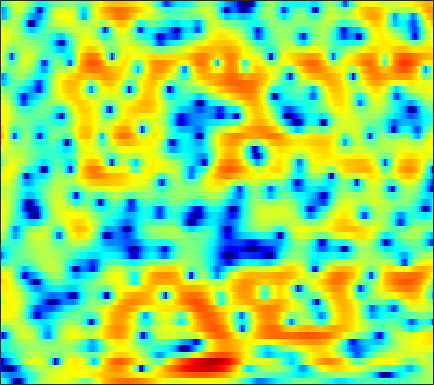

The table this chart was drawn from, first rows:
-2.5556, -3.3826, -4.7325, -6.3928, -7.9579, -10.678, -14.824, -20.029, -25.671, -16.267, -11.331, -8.838, -6.3512, -4.4303, -3.2479, -1.9212, -0.8129, -0.12162, 0.66686, 1.3499, 1.9191, 2.2826, 2.6893, 3.0255
-6.705, -7.385, -8.184, -8.81, -9.121, -9.322, -9.27, -9.045, -8.541, -7.814, -6.918, -6.158, -5.1, -4.027, -3.235, -2.232, -1.299, -0.6529, 0.1324, 0.8348, 1.451, 1.863, 2.355, 2.785
-13.43, -15.54, -19.6, -27.41, -31.74, -20.3, -14.84, -12.04, -9.195, -6.918, -5.079, -3.889, -2.508, -1.334, -0.5833, 0.2596, 0.9262, 1.317, 1.707, 1.959, 2.093, 2.133, 2.149, 2.167
-17.15, -14.27, -11.57, -9.557, -8.269, -6.654, -5.093, -3.92, -2.414, -1.003, 0.2526, 1.097, 2.061, 2.846, 3.313, 3.748, 3.958, 3.955, 3.708, 3.148, 2.193, 1.155, -0.8309, -3.945
-7.095, -6.586, -5.827, -5.029, -4.409, -3.572, -2.742, -2.136, -1.355, -0.6203, 0.05194, 0.503, 1.026, 1.448, 1.699, 1.933, 2.046, 2.051, 1.943, 1.714, 1.374, 1.064, 0.617, 0.2064
-4.426, -4.103, -3.626, -3.136, -2.747, -2.219, -1.672, -1.277, -0.7723, -0.3142, 0.09183, 0.3545, 0.6509, 0.8658, 0.9764, 1.059, 1.078, 1.059, 1.002, 0.9106, 0.8121, 0.7403, 0.658, 0.6035
-3.806, -3.737, -3.417, -2.867, -2.356, -1.629, -0.8877, -0.3692, 0.2302, 0.7141, 1.079, 1.264, 1.393, 1.385, 1.295, 1.072, 0.742, 0.4396, 0.01814, -0.3851, -0.7023, -0.8451, -0.8565, -0.6753
-11.03, -14.1, -10.94, -6.39, -3.925, -1.51, 0.2009, 1.16, 2.105, 2.725, 3.069, 3.162, 3.079, 2.77, 2.388, 1.649, 0.6345, -0.3572, -2.048, -4.259, -7.023, -9.035, -9.472, -6.913
-1.849, -2.135, -1.851, -0.9854, -0.2021, 0.8239, 1.673, 2.143, 2.569, 2.767, 2.741, 2.573, 2.171, 1.581, 1.02, 0.135, -0.9137, -1.842, -3.245, -4.818, -6.354, -7.175, -7.204, -5.975
2.765, 2.747, 2.755, 2.804, 2.841, 2.848, 2.772, 2.63, 2.313, 1.815, 1.127, 0.4985, -0.4798, -1.582, -2.461, -3.586, -4.538, -5.059, -5.51, -5.695, -5.642, -5.455, -4.998, -4.343
4.279, 4.388, 4.477, 4.473, 4.391, 4.156, 3.76, 3.332, 2.559, 1.509, 0.161, -1.07, -3.1, -5.68, -8.091, -12, -15.51, -15.65, -13.26, -10.99, -9.31, -8.367, -7.358, -6.486
3.617, 4.086, 4.56, 4.829, 4.893, 4.774, 4.417, 3.992, 3.194, 2.122, 0.7396, -0.5079, -2.466, -4.778, -6.743, -9.481, -11.46, -12.02, -11.88, -11.43, -11.23, -11.25, -11.37, -11.34
1.719, 2.868, 3.925, 4.554, 4.795, 4.846, 4.612, 4.274, 3.627, 2.772, 1.713, 0.7955, -0.5213, -1.911, -2.971, -4.372, -5.718, -6.66, -7.949, -9.457, -11.41, -13.35, -17.37, -25.89
2.943, 3.614, 4.238, 4.574, 4.642, 4.515, 4.153, 3.737, 3.009, 2.12, 1.096, 0.2652, -0.9162, -2.091, -2.929, -4.031, -5.067, -5.775, -6.634, -7.424, -8.275, -8.91, -9.627, -10.12
5.103, 5.159, 5.106, 4.896, 4.62, 4.071, 3.333, 2.655, 1.591, 0.3726, -0.9569, -2.043, -3.636, -5.293, -6.496, -7.861, -8.639, -8.744, -8.33, -7.628, -6.902, -6.428, -5.935, -5.541
6.003, 5.832, 5.466, 4.889, 4.307, 3.321, 2.088, 1.005, -0.6232, -2.417, -4.274, -5.648, -7.493, -9.792, -12.14, -17.4, -36.1, -20.27, -12.49, -8.564, -6.002, -4.617, -3.287, -2.379
5.238, 5.076, 4.676, 4.021, 3.336, 2.098, 0.4065, -1.228, -4.062, -7.986, -13.04, -15.47, -13.22, -10.66, -9.504, -8.425, -7.382, -6.439, -4.858, -3.215, -1.763, -0.8547, 0.1111, 0.7523
1.717, 1.806, 1.799, 1.602, 1.291, 0.6071, -0.4399, -1.485, -3.198, -5.19, -6.972, -7.518, -6.929, -5.566, -4.468, -3.167, -2.005, -1.215, -0.2732, 0.5817, 1.314, 1.754, 2.184, 2.425
-5.058, -4.055, -2.9, -2.05, -1.629, -1.308, -1.23, -1.299, -1.475, -1.663, -1.776, -1.74, -1.529, -1.157, -0.7875, -0.2343, 0.3319, 0.7377, 1.24, 1.667, 2.003, 2.189, 2.327, 2.326
-10.68, -8.196, -5.888, -4.313, -3.446, -2.599, -1.986, -1.633, -1.268, -0.9508, -0.6475, -0.4276, -0.1103, 0.2368, 0.4946, 0.8404, 1.164, 1.381, 1.631, 1.816, 1.922, 1.953, 1.923, 1.808
-5.859, -5.239, -4.408, -3.686, -3.22, -2.684, -2.219, -1.885, -1.447, -1.006, -0.5489, -0.2122, 0.2253, 0.6422, 0.9254, 1.251, 1.518, 1.668, 1.787, 1.826, 1.773, 1.672, 1.468, 1.212
-1.497, -1.661, -1.94, -2.268, -2.519, -2.772, -2.849, -2.733, -2.31, -1.677, -0.9447, -0.3702, 0.3468, 0.9663, 1.369, 1.802, 2.106, 2.251, 2.319, 2.233, 1.99, 1.694, 1.16, 0.4754
2.244, 1.514, 0.2381, -1.432, -3.003, -5.499, -7.756, -8.104, -6.385, -4.017, -2.044, -0.8544, 0.4126, 1.355, 1.913, 2.492, 2.89, 3.088, 3.21, 3.124, 2.798, 2.365, 1.453, 0.0309
4.13, 3.216, 1.667, -0.3936, -2.366, -5.655, -9.107, -9.878, -7.617, -5.079, -3.201, -2.184, -1.23, -0.5101, -0.09252, 0.3863, 0.8452, 1.16, 1.538, 1.834, 1.954, 1.889, 1.525, 0.8014
4.214, 3.541, 2.466, 1.213, 0.2022, -1.148, -2.316, -3.019, -3.682, -4.117, -4.495, -4.791, -5.292, -5.776, -6.099, -6.258, -5.879, -5.187, -3.956, -2.61, -1.377, -0.6132, 0.1943, 0.7581
4.268, 3.803, 3.021, 2.085, 1.296, 0.1303, -1.144, -2.163, -3.633, -5.2, -6.94, -8.341, -10.31, -12.84, -15.27, -20.34, -22.98, -16.87, -11.04, -7.168, -4.342, -2.686, -0.9416, 0.3996
4.085, 3.798, 3.245, 2.469, 1.736, 0.5455, -0.9343, -2.245, -4.327, -6.869, -9.931, -12.57, -15.96, -17.79, -17.8, -16.89, -15.13, -12.95, -9.725, -6.683, -4.106, -2.482, -0.6989, 0.7096
3.247, 3.262, 3.057, 2.566, 1.999, 0.9781, -0.3765, -1.623, -3.639, -6.19, -9.392, -12.46, -16.84, -18.13, -15.7, -12.38, -9.65, -7.885, -5.731, -3.8, -2.068, -0.9158, 0.4084, 1.474
1.786, 2.204, 2.398, 2.241, 1.901, 1.194, 0.2223, -0.6704, -2.011, -3.488, -4.927, -5.896, -6.813, -7.127, -6.961, -6.292, -5.304, -4.43, -3.221, -2.003, -0.8689, -0.08757, 0.8273, 1.578
1.621, 2.065, 2.312, 2.223, 1.96, 1.351, 0.5059, -0.2777, -1.435, -2.636, -3.726, -4.404, -5.035, -5.21, -5.108, -4.674, -4.027, -3.455, -2.639, -1.783, -0.9439, -0.3533, 0.3812, 1.008
3.169, 3.328, 3.369, 3.15, 2.806, 2.077, 1.013, -0.006092, -1.702, -3.721, -5.989, -7.489, -8.526, -8.149, -7.298, -6.089, -4.997, -4.343, -3.545, -2.834, -2.075, -1.475, -0.6686, 0.09327
4.174, 4.341, 4.468, 4.386, 4.125, 3.486, 2.417, 1.302, -0.7512, -3.667, -8.058, -13.05, -18.79, -12.11, -9.096, -6.962, -6.079, -5.881, -6.05, -6.216, -5.779, -4.878, -3.296, -1.731
1.836, 2.811, 3.8, 4.394, 4.563, 4.436, 3.92, 3.297, 2.152, 0.7579, -0.7887, -1.844, -2.885, -3.416, -3.644, -4.093, -5.076, -6.399, -9.594, -16.55, -23.47, -12.73, -6.939, -3.797
-1.981, 0.1129, 1.91, 3, 3.476, 3.739, 3.677, 3.445, 2.971, 2.332, 1.611, 1.056, 0.3069, -0.4313, -1.025, -1.859, -2.828, -3.624, -4.745, -5.595, -5.776, -5.342, -4.303, -3.23
0.6789, 1.284, 1.979, 2.461, 2.671, 2.783, 2.725, 2.587, 2.311, 1.933, 1.505, 1.128, 0.5983, 0.003273, -0.4531, -1.075, -1.676, -2.089, -2.557, -2.878, -3.023, -3.017, -2.908, -2.736
3.356, 3.246, 3.057, 2.789, 2.555, 2.232, 1.92, 1.722, 1.472, 1.246, 0.9741, 0.7202, 0.3189, -0.1723, -0.5739, -1.162, -1.714, -2.084, -2.416, -2.584, -2.587, -2.537, -2.479, -2.495
5.775, 5.2, 4.222, 3.051, 2.102, 0.8911, 0.05316, -0.1873, -0.06376, 0.2759, 0.5077, 0.5478, 0.2949, -0.2543, -0.9006, -1.968, -3.141, -3.875, -4.344, -4.076, -3.341, -2.732, -2.046, -1.671
7.491, 6.55, 4.83, 2.385, -0.1474, -5.184, -12.57, -10.17, -4.508, -1.573, -0.03452, 0.4852, 0.5105, -0.1924, -1.218, -3.389, -7.091, -11.87, -21.13, -10.54, -5.673, -3.529, -1.69, -0.6103
6.524, 5.696, 4.267, 2.426, 0.8065, -1.442, -3.017, -3.183, -2.367, -1.299, -0.5465, -0.2834, -0.3098, -0.8129, -1.456, -2.695, -4.188, -5.217, -5.844, -5.256, -4.034, -3.094, -2.127, -1.483
5.364, 4.876, 4.067, 3.143, 2.411, 1.483, 0.7331, 0.3169, -0.03121, -0.2041, -0.3453, -0.4604, -0.6536, -0.9368, -1.187, -1.599, -2.003, -2.231, -2.437, -2.503, -2.475, -2.455, -2.522, -2.785
5.025, 4.742, 4.214, 3.568, 3.022, 2.259, 1.508, 0.9688, 0.3404, -0.1895, -0.5886, -0.7892, -0.9895, -1.078, -1.132, -1.155, -1.154, -1.173, -1.201, -1.276, -1.443, -1.687, -2.188, -3.042
4.903, 4.669, 4.182, 3.492, 2.867, 1.896, 0.7804, -0.09982, -1.268, -2.301, -2.966, -3.173, -3.087, -2.719, -2.365, -1.854, -1.395, -1.111, -0.7994, -0.5901, -0.5165, -0.5614, -0.8059, -1.278
4.153, 3.881, 3.318, 2.503, 1.708, 0.3676, -1.376, -2.995, -5.743, -9.101, -11.87, -11.68, -9.205, -6.931, -5.575, -4.263, -3.285, -2.652, -1.932, -1.284, -0.6986, -0.2932, 0.143, 0.4796
2.633, 2.305, 1.722, 0.9698, 0.2492, -0.9823, -2.604, -4.184, -6.942, -10.5, -13.55, -13.31, -10.93, -8.925, -7.883, -7.052, -6.457, -6.004, -5.174, -4.059, -2.748, -1.754, -0.4782, 0.6418
0.2747, -0.167, -0.5578, -0.8089, -0.9873, -1.36, -1.948, -2.556, -3.495, -4.467, -5.357, -5.931, -6.459, -7.104, -7.895, -9.384, -11.65, -13.61, -13.49, -9.861, -6.246, -4.077, -1.739, 0.1392
-5.912, -7.12, -5.991, -3.983, -2.78, -1.702, -1.153, -0.9946, -1.037, -1.332, -1.845, -2.338, -3.215, -4.388, -5.537, -7.544, -10.19, -12.17, -12.31, -9.351, -6.157, -4.141, -1.853, 0.04475
-7.181, -8.98, -6.883, -4.058, -2.536, -1.124, -0.205, 0.2481, 0.5586, 0.599, 0.4244, 0.1603, -0.4685, -1.311, -2.031, -3.124, -4.181, -4.785, -5.21, -5.007, -4.255, -3.388, -1.971, -0.4795
1.518, 0.6596, -0.05845, -0.2945, -0.2665, -0.0004795, 0.4719, 0.8667, 1.369, 1.746, 1.907, 1.834, 1.518, 0.9026, 0.216, -0.9451, -2.425, -3.741, -5.762, -7.653, -8.106, -6.938, -4.645, -2.433
4.342, 3.065, 1.186, -0.8278, -2.138, -2.822, -1.888, -0.6918, 0.8914, 2.096, 2.839, 3.078, 3.111, 2.717, 2.134, 0.9548, -0.7846, -2.514, -5.805, -10.74, -13.77, -10.2, -5.742, -3.043
4.473, 2.967, 0.2824, -3.729, -8.505, -14.32, -6.831, -3.234, -0.3045, 1.488, 2.563, 3.03, 3.259, 3.125, 2.815, 2.13, 1.179, 0.313, -0.8845, -1.916, -2.475, -2.524, -2.305, -1.994
4.056, 3.196, 1.901, 0.5752, -0.2465, -0.7971, -0.6187, -0.1557, 0.6028, 1.267, 1.752, 1.99, 2.066, 1.962, 1.769, 1.401, 0.9125, 0.478, -0.12, -0.7272, -1.309, -1.738, -2.396, -3.152
4.048, 3.693, 3.156, 2.611, 2.257, 1.881, 1.626, 1.502, 1.395, 1.298, 1.163, 1.018, 0.8123, 0.5597, 0.3522, 0.06594, -0.2249, -0.4383, -0.764, -1.149, -1.655, -2.135, -2.942, -4.091
4.096, 3.925, 3.635, 3.313, 3.047, 2.671, 2.259, 1.921, 1.402, 0.8146, 0.1527, -0.379, -1.022, -1.56, -1.835, -2.04, -2.053, -1.982, -1.87, -1.795, -1.832, -1.964, -2.298, -2.9
3.609, 3.447, 3.248, 3.056, 2.886, 2.589, 2.161, 1.717, 0.9052, -0.1998, -1.615, -2.849, -4.688, -6.275, -6.892, -6.631, -5.632, -4.791, -3.709, -2.791, -2.024, -1.568, -1.145, -0.865
1.344, 1.056, 0.9991, 1.223, 1.477, 1.72, 1.7, 1.431, 0.6783, -0.6405, -2.668, -4.817, -9.113, -17.24, -37.19, -15.24, -10.22, -8.056, -5.987, -4.301, -2.797, -1.763, -0.5406, 0.5
-5.436, -7.374, -6.557, -3.429, -1.439, 0.3835, 1.386, 1.673, 1.502, 0.7248, -0.6338, -1.991, -4.193, -6.404, -7.766, -8.885, -9.69, -10.04, -9.706, -7.76, -5.053, -3.163, -0.9804, 0.728
-6.611, -8.177, -7.013, -3.71, -1.558, 0.5297, 1.848, 2.409, 2.651, 2.398, 1.706, 0.9336, -0.3737, -1.991, -3.433, -5.769, -9.128, -13.06, -19.14, -12.33, -7.037, -4.402, -1.891, -0.09027
-2.731, -2.163, -1.244, -0.1248, 0.7338, 1.779, 2.566, 2.956, 3.196, 3.115, 2.721, 2.222, 1.353, 0.231, -0.718, -2.127, -3.532, -4.425, -5.072, -4.937, -4.263, -3.595, -2.689, -1.901
